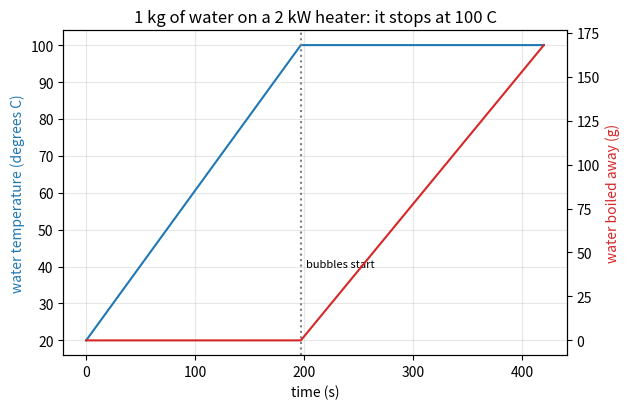
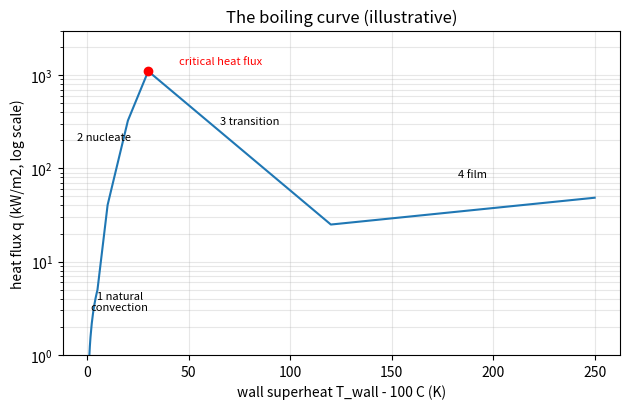

These figures' Python source, in order:
"""Session 1 (Level 1): heating water until it boils, and the four stages of boiling.

Run:  python start.py 1
"""
# %% [markdown]
# # Session 1: why a pot of water gets stuck at 100 C
# **A. Real-world problem.** You put a pot on the stove. For a few minutes the water just gets
# warmer. Then bubbles appear at the bottom, and from that moment the temperature stops rising,
# even though the heater keeps pouring in energy. Where does the energy go? And why do bubbles
# appear on the hot surface and not in the middle of the water?
#
# **Plan.** (1) heat water with a constant power and watch the temperature, (2) find where the
# energy goes once it boils, (3) meet the *boiling curve*: how the heat leaving a hot surface
# changes as the surface gets hotter than the boiling point.
#
# **Assumptions.** Water at normal air pressure (boils at 100 C); all the heater power goes into
# the water, reduced by an efficiency of 0.85; one uniform water temperature; no evaporation below
# the boiling point. This is a simplified teaching model.

# %%
import pathlib

import numpy as np

OUT = (pathlib.Path(__file__).resolve().parent if "__file__" in globals() else pathlib.Path(".")) / "out"

CP = 4186.0        # J/(kg K): energy to warm 1 kg of water by 1 K (specific heat)
LATENT = 2.257e6   # J/kg: energy to turn 1 kg of boiling water into steam (latent heat)
T_BOIL = 100.0     # degrees C at normal air pressure
EFF = 0.85         # fraction of heater power that reaches the water


# %% [markdown]
# ## Step 1: warm, then boil
# While `T < 100`, all the useful power warms the water: `m * CP * dT/dt = EFF * P`.
# Once `T = 100`, the energy makes steam instead: `m_dot = EFF * P / LATENT` kilograms of water
# leave every second, and the temperature stays at 100 C.

# %%
def time_to_boil(power_w, mass_kg, t_start=20.0):
    """Seconds until the water reaches 100 C."""
    return mass_kg * CP * (T_BOIL - t_start) / (EFF * power_w)


def heating_state(t, power_w, mass_kg, t_start=20.0):
    """Water temperature (C) and mass boiled away (kg) after t seconds of heating."""
    tb = time_to_boil(power_w, mass_kg, t_start)
    temp = min(T_BOIL, t_start + EFF * power_w * t / (mass_kg * CP))
    boiled = 0.0 if t <= tb else EFF * power_w * (t - tb) / LATENT
    return temp, boiled


# %% [markdown]
# ## Step 2: the boiling curve (the idea in one picture)
# Hold a metal surface at a temperature `dT` degrees above the boiling point and measure the heat
# flux `q` leaving it, in watts per square metre. Four stages appear:
#
# 1. **natural convection** (dT below about 5 K): no bubbles, warm water rises quietly;
# 2. **nucleate boiling** (about 5 to 30 K): bubbles form on tiny pits, stir the water, and `q`
#    rises very steeply;
# 3. **critical heat flux, then transition boiling** (about 30 to 120 K): so much vapour that
#    liquid cannot reach the surface, and `q` falls;
# 4. **film boiling** (above about 120 K): a vapour blanket insulates the surface, `q` is small.
#
# The numbers below are ILLUSTRATIVE (a drawing aid), chosen to give the right shape and a peak
# near 1.1 MW per square metre for water; real values depend on the surface.

# %%
_DT_PTS = np.array([0.0, 5.0, 10.0, 20.0, 30.0, 120.0, 300.0])
_Q_PTS = np.array([0.0, 5.0e3, 4.07e4, 3.26e5, 1.1e6, 2.5e4, 6.25e4])     # W/m^2 at those superheats


def flux_curve(dt):
    """Illustrative heat flux (W/m^2) leaving a surface dt kelvin above the boiling point."""
    dt = np.asarray(dt, dtype=float)
    logq = np.interp(dt, _DT_PTS[1:], np.log(_Q_PTS[1:]))
    return np.where(dt < _DT_PTS[1], _Q_PTS[1] * dt / _DT_PTS[1], np.exp(logq))


def stage_name(dt):
    """Name of the boiling stage for wall superheat dt (kelvin)."""
    if dt < 5.0:
        return "natural convection"
    if dt <= 30.0:
        return "nucleate boiling"
    if dt <= 120.0:
        return "transition boiling"
    return "film boiling"


# %% [markdown]
# ## Step 3: see it
# Left: the temperature stops at 100 C and the boiled-off mass starts to climb. Right: the labelled
# boiling curve (log scale on the flux, because it spans a factor of 40).

# %%
if __name__ == "__main__":
    import matplotlib.pyplot as plt

    OUT.mkdir(exist_ok=True)
    P, M = 2000.0, 1.0
    ts = np.linspace(0, 420, 421)
    st = np.array([heating_state(t, P, M) for t in ts])
    tb = time_to_boil(P, M)
    print(f"{M} kg at {P:.0f} W: boils after {tb:.0f} s; boiled away after 420 s: {st[-1, 1] * 1000:.0f} g")
    fig, ax = plt.subplots(figsize=(6.4, 4.2))
    ax.plot(ts, st[:, 0], label="water temperature")
    ax.set_xlabel("time (s)")
    ax.set_ylabel("water temperature (degrees C)", color="tab:blue")
    ax.axvline(tb, color="gray", ls=":")
    ax.annotate("bubbles start", (tb + 5, 40), fontsize=8)
    ax2 = ax.twinx()
    ax2.plot(ts, st[:, 1] * 1000, color="tab:red")
    ax2.set_ylabel("water boiled away (g)", color="tab:red")
    ax.set_title("1 kg of water on a 2 kW heater: it stops at 100 C")
    ax.grid(alpha=0.3)
    fig.tight_layout()
    fig.savefig(OUT / "heating_curve.png", dpi=120)

    dts = np.linspace(0.3, 250, 800)
    fig2, ax3 = plt.subplots(figsize=(6.4, 4.2))
    ax3.semilogy(dts, flux_curve(dts) / 1e3)
    for xx, yy, lab in ((16, 3, "1 natural\nconvection"), (8, 200, "2 nucleate"), (80, 300, "3 transition"), (190, 80, "4 film")):
        ax3.annotate(lab, (xx, yy), fontsize=8, ha="center")
    ax3.plot([30], [1100], "ro")
    ax3.annotate("critical heat flux", (30, 1100), (45, 1300), fontsize=8, color="r")
    ax3.set_ylim(1, 3000)
    ax3.set_xlabel("wall superheat T_wall - 100 C (K)")
    ax3.set_ylabel("heat flux q (kW/m2, log scale)")
    ax3.set_title("The boiling curve (illustrative)")
    ax3.grid(alpha=0.3, which="both")
    fig2.tight_layout()
    fig2.savefig(OUT / "boiling_curve_levels.png", dpi=120)
    for d in (2, 10, 30, 60, 200):
        print(f"superheat {d:3d} K: {stage_name(d):20s} q = {float(flux_curve(d)) / 1e3:8.1f} kW/m2")
    print("saved figures in", OUT)

# %% [markdown]
# ## Try it
# Do the coding tasks, answer the four questions in the README (section F), then run the
# checkpoint.
